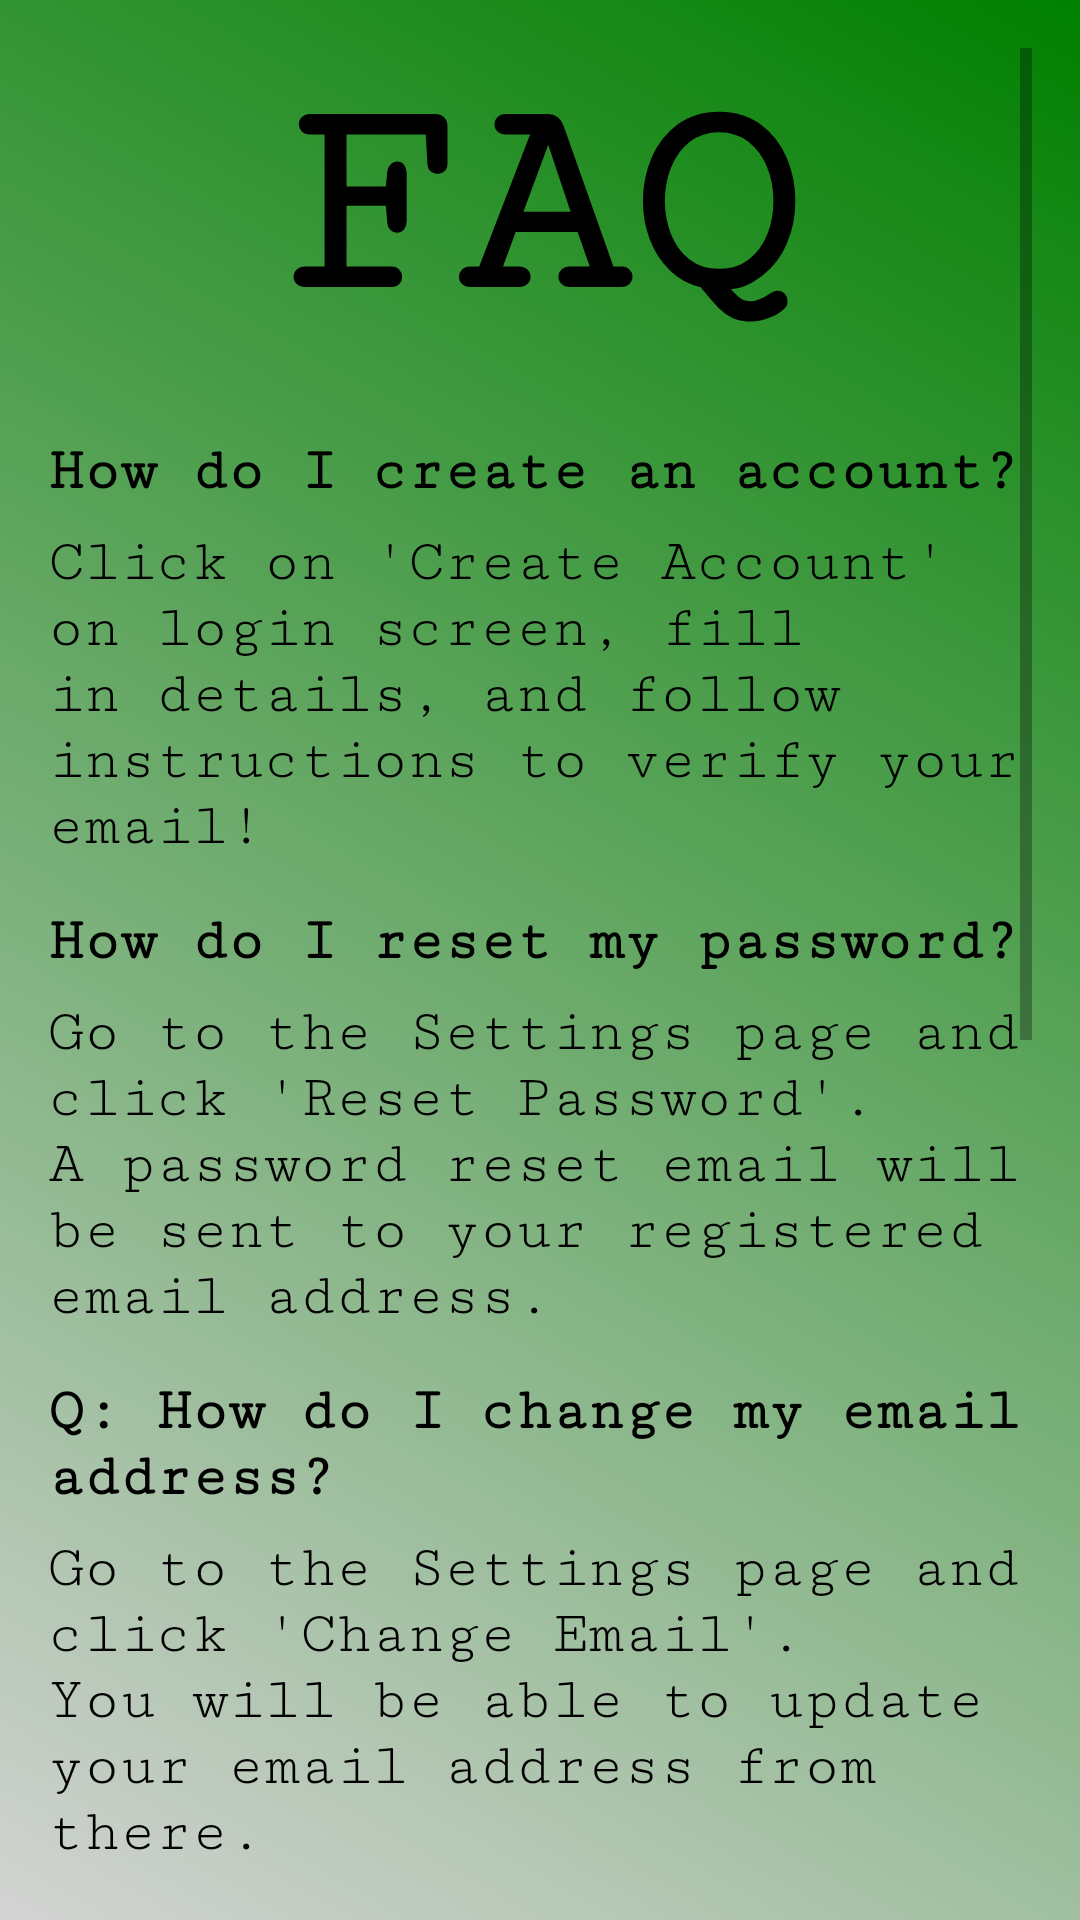

Write the Android layout XML for this screen, with the resource values it uses.
<!-- AndroidManifest.xml: activity theme Theme.SolarEye -->
<!-- res/layout/activity_faq.xml -->
<?xml version="1.0" encoding="utf-8"?>
<ScrollView xmlns:android="http://schemas.android.com/apk/res/android"
    xmlns:tools="http://schemas.android.com/tools"
    android:layout_width="match_parent"
    android:layout_height="match_parent"
    android:background="@drawable/gradient_bg"
    android:padding="16dp">

    <LinearLayout
        android:layout_width="match_parent"
        android:layout_height="wrap_content"
        android:orientation="vertical">

        

        
        

        <TextView
            android:layout_width="wrap_content"
            android:layout_height="wrap_content"
            android:layout_gravity="center"
            android:layout_marginBottom="24dp"
            android:fontFamily="serif-monospace"
            android:text="@string/frequently_asked_questions"
            android:textAlignment="center"
            android:textColor="@color/black"
            android:textSize="96sp"
            android:textStyle="bold"
            tools:ignore="TextContrastCheck" />

        <TextView
            android:layout_width="wrap_content"
            android:layout_height="wrap_content"
            android:layout_marginBottom="8dp"
            android:fontFamily="serif-monospace"
            android:text="@string/q_how_do_i_create_an_account"
            android:textColor="@color/black"
            android:textSize="20sp"
            android:textStyle="bold"
            tools:ignore="TextContrastCheck" />

        <TextView
            android:layout_width="wrap_content"
            android:layout_height="wrap_content"
            android:layout_marginBottom="16dp"
            android:fontFamily="serif-monospace"
            android:text="@string/a_how_to_create_account"
            android:textColor="@color/black"
            android:textSize="20sp"
            tools:ignore="TextContrastCheck" />

        <TextView
            android:layout_width="wrap_content"
            android:layout_height="wrap_content"
            android:layout_marginBottom="8dp"
            android:fontFamily="serif-monospace"
            android:text="@string/q_how_do_i_reset_my_password"
            android:textColor="@color/black"
            android:textSize="20sp"
            android:textStyle="bold"
            tools:ignore="TextContrastCheck" />

        <TextView
            android:layout_width="wrap_content"
            android:layout_height="wrap_content"
            android:layout_marginBottom="16dp"
            android:fontFamily="serif-monospace"
            android:text="@string/a_how_to_reset_password"
            android:textColor="@color/black"
            android:textSize="20sp"
            tools:ignore="TextContrastCheck" />

        <TextView
            android:layout_width="wrap_content"
            android:layout_height="wrap_content"
            android:layout_marginBottom="8dp"
            android:fontFamily="serif-monospace"
            android:text="@string/q_how_do_i_change_my_email_address"
            android:textColor="@color/black"
            android:textSize="20sp"
            android:textStyle="bold"
            tools:ignore="TextContrastCheck" />

        <TextView
            android:layout_width="wrap_content"
            android:layout_height="wrap_content"
            android:layout_marginBottom="16dp"
            android:fontFamily="serif-monospace"
            android:text="@string/a_how_to_change_email_address"
            android:textColor="@color/black"
            android:textSize="20sp"
            tools:ignore="TextContrastCheck" />

        <TextView
            android:layout_width="wrap_content"
            android:layout_height="wrap_content"
            android:layout_marginBottom="8dp"
            android:fontFamily="serif-monospace"
            android:text="@string/q_can_i_use_this_app_on_multiple_devices"
            android:textColor="@color/black"
            android:textSize="20sp"
            android:textStyle="bold"
            tools:ignore="TextContrastCheck" />

        <TextView
            android:layout_width="wrap_content"
            android:layout_height="wrap_content"
            android:layout_marginBottom="16dp"
            android:fontFamily="serif-monospace"
            android:text="@string/a_can_i_use_this_app_on_multiple_devices"
            android:textColor="@color/black"
            android:textSize="20sp"
            tools:ignore="TextContrastCheck" />

        <TextView
            android:layout_width="wrap_content"
            android:layout_height="wrap_content"
            android:layout_marginBottom="8dp"
            android:fontFamily="serif-monospace"
            android:text="@string/q_how_long_will_system_battery_last"
            android:textColor="@color/black"
            android:textSize="20sp"
            android:textStyle="bold"
            tools:ignore="TextContrastCheck" />

        <TextView
            android:layout_width="wrap_content"
            android:layout_height="wrap_content"
            android:layout_marginBottom="16dp"
            android:fontFamily="serif-monospace"
            android:text="@string/a_how_long_will_system_battery_last"
            android:textColor="@color/black"
            android:textSize="20sp"
            tools:ignore="TextContrastCheck" />

        <TextView
            android:layout_width="wrap_content"
            android:layout_height="wrap_content"
            android:layout_marginBottom="8dp"
            android:fontFamily="serif-monospace"
            android:text="@string/q_what_can_i_do_with_camera_led_buttons"
            android:textColor="@color/black"
            android:textSize="20sp"
            android:textStyle="bold"
            tools:ignore="TextContrastCheck" />

        <TextView
            android:layout_width="wrap_content"
            android:layout_height="wrap_content"
            android:layout_marginBottom="16dp"
            android:fontFamily="serif-monospace"
            android:text="@string/a_what_can_i_do_with_camera_led_buttons"
            android:textColor="@color/black"
            android:textSize="20sp"
            tools:ignore="TextContrastCheck" />

        <TextView
            android:layout_width="wrap_content"
            android:layout_height="wrap_content"
            android:layout_marginBottom="8dp"
            android:fontFamily="serif-monospace"
            android:text="@string/q_how_can_i_connect_app_to_system"
            android:textColor="@color/black"
            android:textSize="20sp"
            android:textStyle="bold"
            tools:ignore="TextContrastCheck" />

        <TextView
            android:layout_width="wrap_content"
            android:layout_height="wrap_content"
            android:layout_marginBottom="16dp"
            android:fontFamily="serif-monospace"
            android:text="@string/a_how_can_i_connect_app_to_system"
            android:textColor="@color/black"
            android:textSize="20sp"
            tools:ignore="TextContrastCheck" />

    </LinearLayout>
</ScrollView>
<!-- resources referenced by this layout -->
<resources>
  <color name="black">#FF000000</color>
  <!-- drawable gradient_bg (drawable) -->
  <?xml version="1.0" encoding="utf-8"?>
  <layer-list xmlns:android="http://schemas.android.com/apk/res/android">
      <item>
          <shape android:shape="rectangle">
              <gradient
                  android:angle="45"
                  android:startColor="#D3D3D3"
                  android:endColor="#008000"
                  android:type="linear"/>
          </shape>
      </item>
  </layer-list>
  <string name="a_can_i_use_this_app_on_multiple_devices">Yes you can, but you cannot merge accounts when signed in with another provider.</string>
  <string name="a_how_can_i_connect_app_to_system">EXAMPLE ANSWER: You will receive a one-time QR code, once scanned you will be connected.</string>
  <string name="a_how_long_will_system_battery_last">EXAMPLE ANSWER: The system will operate for 16 hours without charge.</string>
  <string name="a_how_to_change_email_address">Go to the Settings page and click \'Change Email\'.\nYou will be able to update your email address from there.</string>
  <string name="a_how_to_create_account">Click on \'Create Account\' on login screen, fill in details, and follow instructions to verify your email!</string>
  <string name="a_how_to_reset_password">Go to the Settings page and click \'Reset Password\'.\nA password reset email will be sent to your registered email address.</string>
  <string name="a_what_can_i_do_with_camera_led_buttons">You can turn ON/OFF the camera or LED.</string>
  <string name="frequently_asked_questions">FAQ</string>
  <string name="q_can_i_use_this_app_on_multiple_devices">Can I use this app on multiple devices?</string>
  <string name="q_how_can_i_connect_app_to_system">How can I connect the app to the system?</string>
  <string name="q_how_do_i_change_my_email_address">Q: How do I change my email address?</string>
  <string name="q_how_do_i_create_an_account">How do I create an account?</string>
  <string name="q_how_do_i_reset_my_password">How do I reset my password?</string>
  <string name="q_how_long_will_system_battery_last">How long will the system battery last?</string>
  <string name="q_what_can_i_do_with_camera_led_buttons">What can I do with the camera and LED buttons?</string>
  <style name="Theme.SolarEye" parent="Theme.MaterialComponents.DayNight.DarkActionBar">
          <item name="colorPrimary">@color/green_500</item>
          <item name="colorPrimaryVariant">@color/green_700</item>
          <item name="colorOnPrimary">@android:color/white</item>
  
          <item name="colorSecondary">@color/red_500</item>
          <item name="colorSecondaryVariant">@color/red_700</item>
          <item name="colorOnSecondary">@android:color/white</item>
  
          <item name="android:windowBackground">@android:color/white</item>
      </style>
  <color name="green_500">#4CAF50</color>
  <color name="green_700">#388E3C</color>
  <color name="red_500">#F44336</color>
  <color name="red_700">#D32F2F</color>
</resources>
